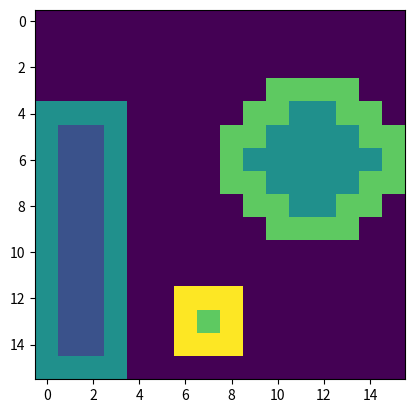

Source code (Python):
import matplotlib.pyplot as plt
import numpy as np
def area(labeled,label):
    return (labeled==label).sum()
def centroid(labeled,label=1):
    y,x=np.where(labeled==label)
    return np.mean(y),np.mean(x)
def neighbours4(y,x):
    return (y,x+1),(y+1,x),(y,x-1),(y-1,x)
def neighboursX(y,x):
    return (y-1,x+1),(y+1,x+1),(y+1,x-1),(y-1,x-1)
def neighbours8(y,x):
    return neighbours4(y,x)+neighboursX(y,x)
def get_bounds(labeled,label,connectivity=neighbours4):
    pos=np.where(labeled==label)
    bounds=[]
    for y,x in zip(*pos):
        for yn,xn in connectivity(y,x):
            if yn<0 or yn>labeled.shape[0]-1:
                bounds.append((y,x))
                break
            elif xn<0 or xn>labeled.shape[1]-1:
                bounds.append((y,x))
                break
            elif labeled[yn,xn]!=label:
                bounds.append((y,x))
                break
    return bounds
def perimetr(labeled,label=1,connectivity=neighbours4):
    return len(get_bounds(labeled,label,connectivity))
def roundness(labeled,label,connectivity=neighbours4):
    A = area(labeled, label)
    P = perimetr(labeled, label, connectivity)
    return (P*P)/A
def distance(px1,px2):
    return ((px1[0]-px2[0])**2+(px1[1]-px2[1])**2)**0.5
def radial_distance(labeled,label,connectivity=neighbours8):
    cy,cx=get_bounds(labeled,label,connectivity)
    rd=0
    for y,x in bounds:
        rd+=distance((cy,cx),(y,x))
    return rd/ len(bounds)
def std_radial(labeled,label,connectivity=neighbours8):
    cy,cx=centroid(labeled,label)
    rd=radial_distance(labeled,label,connectivity)
    bounds= get_bounds(labeled,label,connectivity)
    sr=0
    for y,x in bounds:
        sr+=(distance((cy,cx),(y,x)) - rd)**2
    return (sr / len(bounds))**0.5
def std_circularity(labeled,label,connectivity=neighbours8):
    return (radial_distance(labeled,label,connectivity)/std_radial(labeled,label,connectivity))
    

labeled=np.zeros((16,16),dtype="int")
labeled[4:,:4]=1

labeled[3:10,8:]=2
labeled[[3,4,3],[8,8,9]]=0
labeled[[8,9,9],[8,8,9]]=0
labeled[[3,4,3],[-2,-1,-1]]=0
labeled[[9,8,9],[-2,-1,-1]]=0

labeled[12:-1,6:9]=3
copy=labeled.copy()
for i in range(1,np.max(labeled)+1):
    print(f"Area={area(labeled,i)}")
    print(f"per={perimetr(labeled,i)}")
    print(f"roundness={roundness(labeled,i)}")
    

    
    bounds = get_bounds(labeled, i,neighbours8)
    for y, x in bounds:
        copy[y, x] += 1
plt.imshow(copy)
plt.show()
